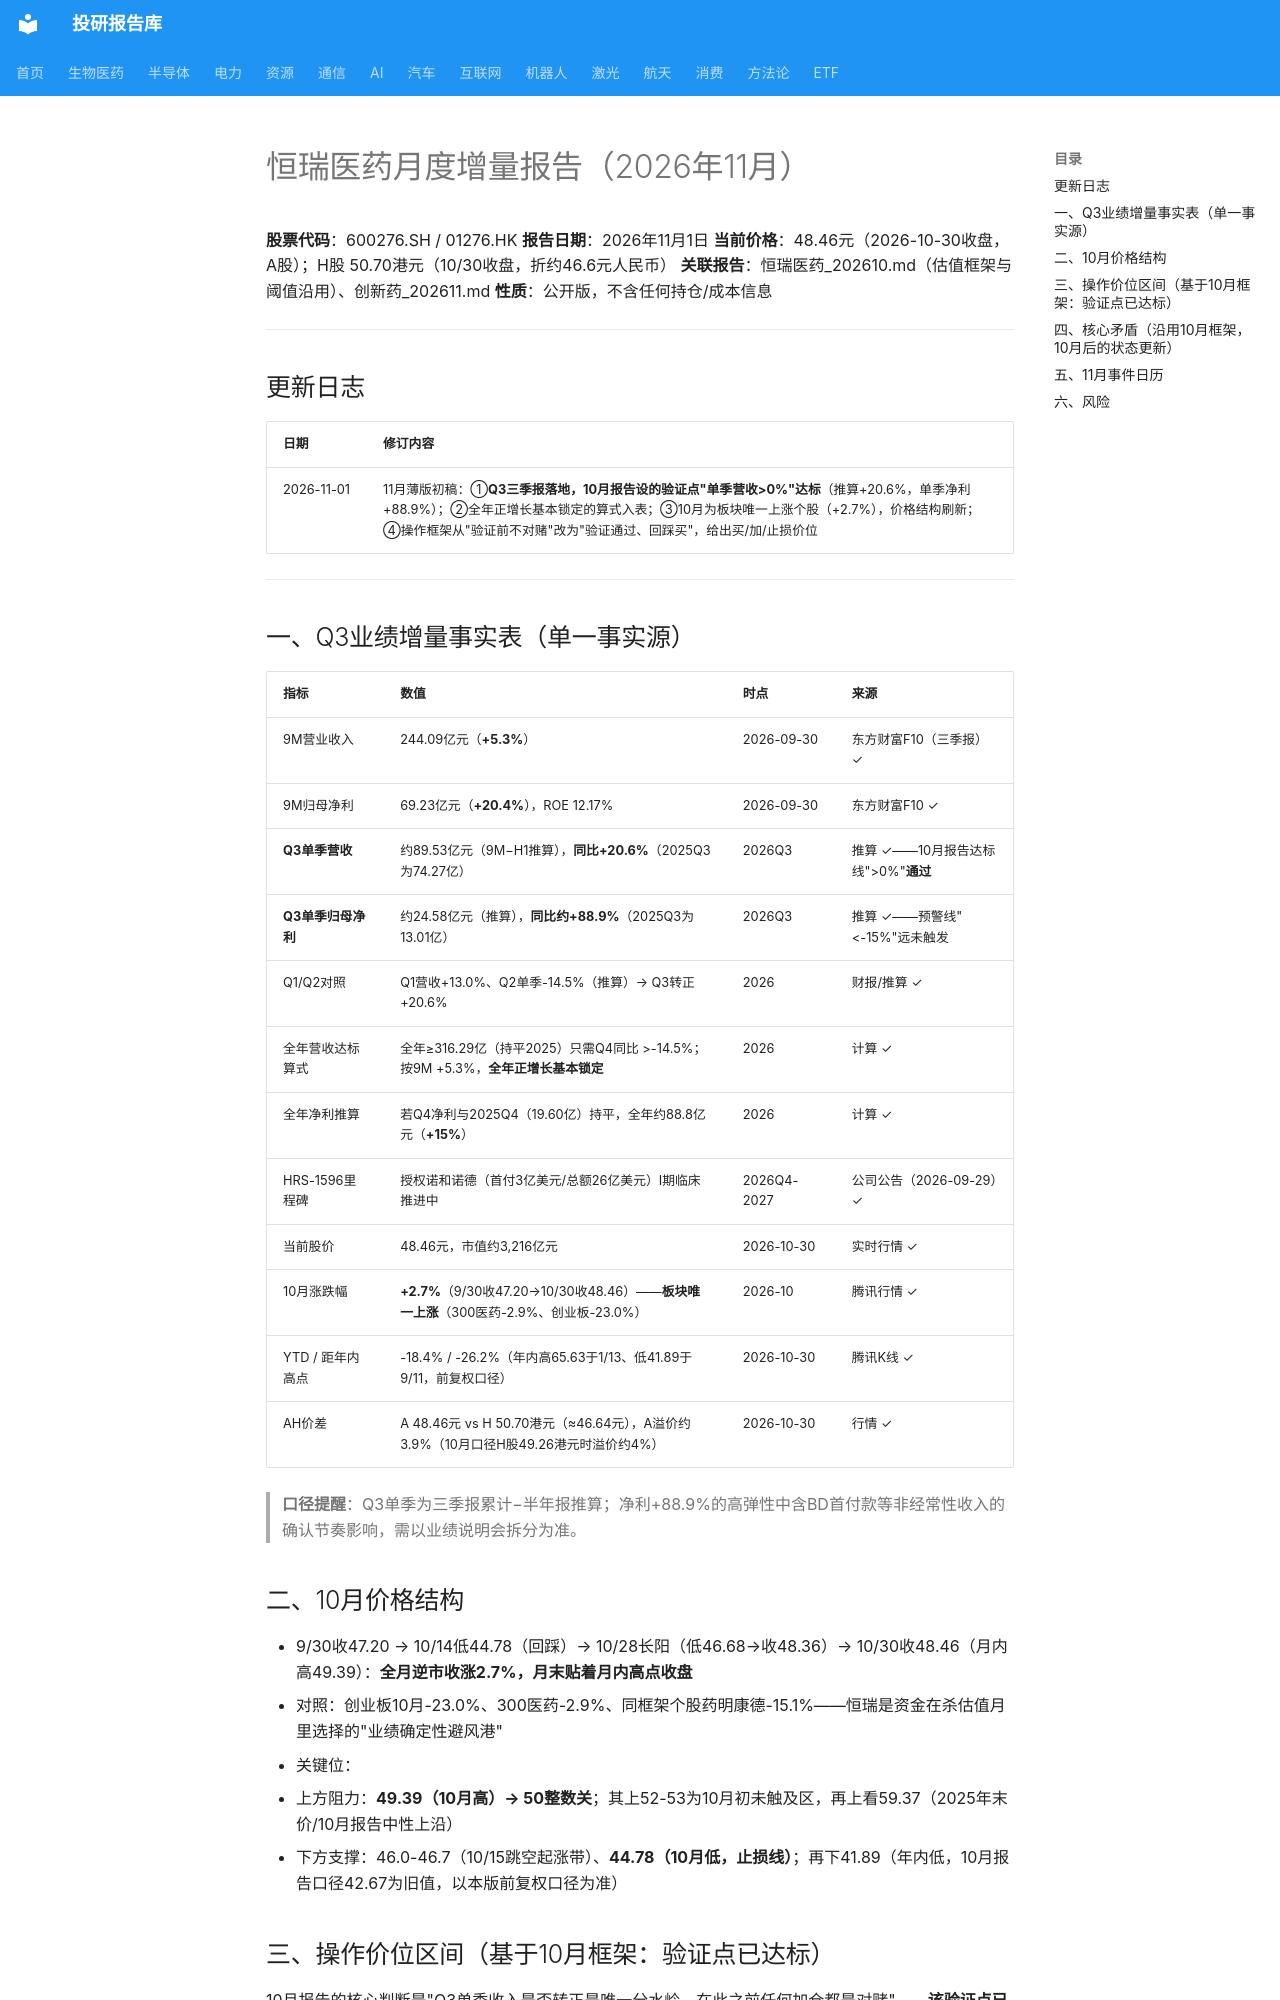

repository: zyxdtk/research · page: sectors/biotech/恒瑞医药_202611/index.html · generator: mkdocs

# 恒瑞医药月度增量报告（2026年11月）

**股票代码**：600276.SH / 01276.HK
**报告日期**：2026年11月1日
**当前价格**：48.46元（2026-10-30收盘，A股）；H股 50.70港元（10/30收盘，折约46.6元人民币）
**关联报告**：恒瑞医药_202610.md（估值框架与阈值沿用）、创新药_202611.md
**性质**：公开版，不含任何持仓/成本信息

---

## 更新日志

| 日期 | 修订内容 |
|------|---------|
| 2026-11-01 | 11月薄版初稿：①**Q3三季报落地，10月报告设的验证点"单季营收>0%"达标**（推算+20.6%，单季净利+88.9%）；②全年正增长基本锁定的算式入表；③10月为板块唯一上涨个股（+2.7%），价格结构刷新；④操作框架从"验证前不对赌"改为"验证通过、回踩买"，给出买/加/止损价位 |

---

## 一、Q3业绩增量事实表（单一事实源）

| 指标 | 数值 | 时点 | 来源 |
|------|------|------|------|
| 9M营业收入 | 244.09亿元（**+5.3%**） | 2026-09-30 | 东方财富F10（三季报） ✓ |
| 9M归母净利 | 69.23亿元（**+20.4%**），ROE 12.17% | 2026-09-30 | 东方财富F10 ✓ |
| **Q3单季营收** | 约89.53亿元（9M−H1推算），**同比+20.6%**（2025Q3为74.27亿） | 2026Q3 | 推算 ✓——10月报告达标线">0%"**通过** |
| **Q3单季归母净利** | 约24.58亿元（推算），**同比约+88.9%**（2025Q3为13.01亿） | 2026Q3 | 推算 ✓——预警线"<-15%"远未触发 |
| Q1/Q2对照 | Q1营收+13.0%、Q2单季-14.5%（推算）→ Q3转正+20.6% | 2026 | 财报/推算 ✓ |
| 全年营收达标算式 | 全年≥316.29亿（持平2025）只需Q4同比 >-14.5%；按9M +5.3%，**全年正增长基本锁定** | 2026 | 计算 ✓ |
| 全年净利推算 | 若Q4净利与2025Q4（19.60亿）持平，全年约88.8亿元（**+15%**） | 2026 | 计算 ✓ |
| HRS-1596里程碑 | 授权诺和诺德（首付3亿美元/总额26亿美元）I期临床推进中 | 2026Q4-2027 | 公司公告（2026-09-29）✓ |
| 当前股价 | 48.46元，市值约3,216亿元 | 2026-10-30 | 实时行情 ✓ |
| 10月涨跌幅 | **+2.7%**（9/30收47.20→10/30收48.46）——**板块唯一上涨**（300医药-2.9%、创业板-23.0%） | 2026-10 | 腾讯行情 ✓ |
| YTD / 距年内高点 | -18.4% / -26.2%（年内高65.63于1/13、低41.89于9/11，前复权口径） | 2026-10-30 | 腾讯K线 ✓ |
| AH价差 | A 48.46元 vs H 50.70港元（≈46.64元），A溢价约3.9%（10月口径H股49.26港元时溢价约4%） | 2026-10-30 | 行情 ✓ |

> **口径提醒**：Q3单季为三季报累计−半年报推算；净利+88.9%的高弹性中含BD首付款等非经常性收入的确认节奏影响，需以业绩说明会拆分为准。

## 二、10月价格结构

- 9/30收47.20 → 10/14低44.78（回踩）→ 10/28长阳（低46.68→收48.36）→ 10/30收48.46（月内高49.39）：**全月逆市收涨2.7%，月末贴着月内高点收盘**
- 对照：创业板10月-23.0%、300医药-2.9%、同框架个股药明康德-15.1%——恒瑞是资金在杀估值月里选择的"业绩确定性避风港"
- 关键位：
  - 上方阻力：**49.39（10月高）→ 50整数关**；其上52-53为10月初未触及区，再上看59.37（2025年末价/10月报告中性上沿）
  - 下方支撑：46.0-46.7（10/15跳空起涨带）、**44.78（10月低，止损线）**；再下41.89（年内低，10月报告口径42.67为旧值，以本版前复权口径为准）
